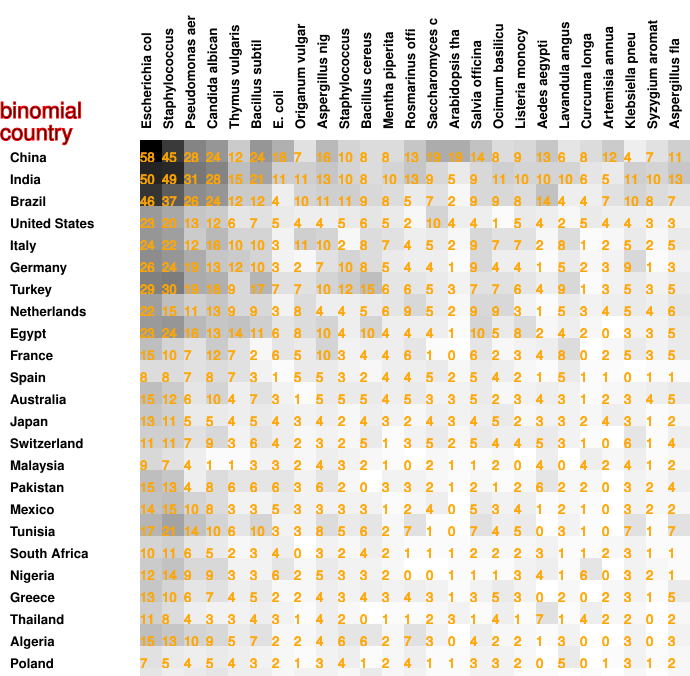

Data behind this chart, as committed beside it:
58, 45, 28, 24, 12, 24, 18, 7, 16, 10, 8, 8, 13, 19, 19, 14, 8, 9, 13, 6, 8, 12, 4, 7
50, 49, 31, 28, 15, 21, 11, 11, 13, 10, 8, 10, 13, 9, 5, 9, 11, 10, 10, 10, 6, 5, 11, 10
46, 37, 26, 24, 12, 12, 4, 10, 11, 11, 9, 8, 5, 7, 2, 9, 9, 8, 14, 4, 4, 7, 10, 8
23, 20, 13, 12, 6, 7, 5, 4, 4, 5, 6, 5, 2, 10, 4, 4, 1, 5, 4, 2, 5, 4, 4, 3
24, 22, 12, 16, 10, 10, 3, 11, 10, 2, 8, 7, 4, 5, 2, 9, 7, 7, 2, 8, 1, 2, 5, 2
26, 24, 19, 13, 12, 10, 3, 2, 7, 10, 8, 5, 4, 4, 1, 9, 4, 4, 1, 5, 2, 3, 9, 1
29, 30, 19, 18, 9, 17, 7, 7, 10, 12, 15, 6, 6, 5, 3, 7, 7, 6, 4, 9, 1, 3, 5, 3
22, 15, 11, 13, 9, 9, 3, 8, 4, 4, 5, 6, 9, 5, 2, 9, 9, 3, 1, 5, 3, 4, 5, 4
23, 24, 16, 13, 14, 11, 6, 8, 10, 4, 10, 4, 4, 4, 1, 10, 5, 8, 2, 4, 2, 0, 3, 3
15, 10, 7, 12, 7, 2, 6, 5, 10, 3, 4, 4, 6, 1, 0, 6, 2, 3, 4, 8, 0, 2, 5, 3
8, 8, 7, 8, 7, 3, 1, 5, 5, 3, 2, 4, 4, 5, 2, 5, 4, 2, 1, 5, 1, 1, 0, 1
15, 12, 6, 10, 4, 7, 3, 1, 5, 5, 5, 4, 5, 3, 3, 5, 2, 3, 4, 3, 1, 2, 3, 4
13, 11, 5, 5, 4, 5, 4, 3, 4, 2, 4, 3, 2, 4, 3, 4, 5, 2, 3, 3, 2, 4, 3, 1
11, 11, 7, 9, 3, 6, 4, 2, 3, 2, 5, 1, 3, 5, 2, 5, 4, 4, 5, 3, 1, 0, 6, 1
9, 7, 4, 1, 1, 3, 3, 2, 4, 3, 2, 1, 0, 2, 1, 1, 2, 0, 4, 0, 4, 2, 4, 1
15, 13, 4, 8, 6, 6, 6, 3, 6, 2, 0, 3, 3, 2, 1, 2, 1, 2, 6, 2, 2, 0, 3, 2
14, 15, 10, 8, 3, 3, 5, 3, 3, 3, 3, 1, 2, 4, 0, 5, 3, 4, 1, 2, 1, 0, 3, 2
17, 21, 14, 10, 6, 10, 3, 3, 8, 5, 6, 2, 7, 1, 0, 7, 4, 5, 0, 3, 1, 0, 7, 1
10, 11, 6, 5, 2, 3, 4, 0, 3, 2, 4, 2, 1, 1, 1, 2, 2, 2, 3, 1, 1, 2, 3, 1
12, 14, 9, 9, 3, 3, 6, 2, 5, 3, 3, 2, 0, 0, 1, 1, 1, 3, 4, 1, 6, 0, 3, 2
13, 10, 6, 7, 4, 5, 2, 2, 4, 3, 4, 3, 4, 3, 1, 3, 5, 3, 0, 2, 0, 2, 3, 1
11, 8, 4, 3, 3, 4, 3, 1, 4, 2, 0, 1, 1, 2, 3, 1, 4, 1, 7, 1, 4, 2, 2, 0
15, 13, 10, 9, 5, 7, 2, 2, 4, 6, 6, 2, 7, 3, 0, 4, 2, 2, 1, 3, 0, 0, 3, 0
7, 5, 4, 5, 4, 3, 2, 1, 3, 4, 1, 2, 4, 1, 1, 3, 3, 2, 0, 5, 0, 1, 3, 1
6, 4, 5, 6, 4, 4, 2, 3, 3, 2, 5, 2, 3, 1, 1, 3, 3, 1, 1, 0, 1, 0, 2, 0
